Run: headless pygame with SDL's dummy video driver; simulated clock (each Clock.tick advances the game by its frame time, no real sleeping); random seed 0; keys injected as events and as key.get_pressed() state; mouse plan: one left click at the window centre at the start of phase 2, then a move to the lower-right quarter at the start of phase 3.
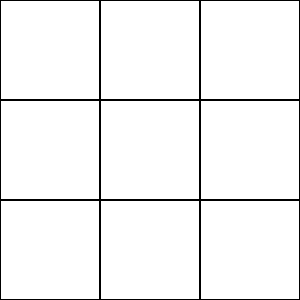
Frame 1 of 4 · flips 1–60 · no input
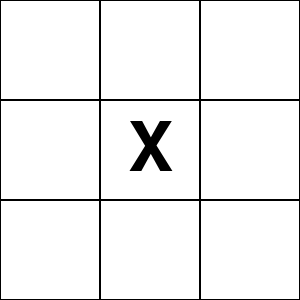
Frame 2 of 4 · flips 61–180 · clicked the window centre · tapped SPACE, RETURN · held RIGHT (→), D
Frame 3 of 4 · flips 181–300 · moved the mouse to the lower-right quarter · held DOWN (↓), S · screen unchanged from frame 2, image omitted
Frame 4 of 4 · flips 301–420 · held LEFT (←), A, UP (↑), W · screen unchanged from frame 3, image omitted

The pygame program that drew these frames:

import pygame

# Initialize Pygame
pygame.init()

# Set up the game window
window_width = 300
window_height = 300
window = pygame.display.set_mode((window_width, window_height))
pygame.display.set_caption("Tic Tac Toe")

# Define colors
BLACK = (0, 0, 0)
WHITE = (255, 255, 255)

# Define the board
board = [['', '', ''],
         ['', '', ''],
         ['', '', '']]

# Define the players
player1 = 'X'
player2 = 'O'
current_player = player1

# Define the font
font = pygame.font.Font(None, 100)

# Define the winner
winner = None

# Game loop
running = True
while running:
    for event in pygame.event.get():
        if event.type == pygame.QUIT:
            running = False
        elif event.type == pygame.MOUSEBUTTONDOWN:
            # Get the position of the mouse click
            mouse_x, mouse_y = pygame.mouse.get_pos()

            # Calculate the cell position based on the mouse click
            cell_x = mouse_x // (window_width // 3)
            cell_y = mouse_y // (window_height // 3)

            # Check if the cell is empty and there is no winner yet
            if board[cell_y][cell_x] == '' and not winner:
                # Update the board with the current player's symbol
                board[cell_y][cell_x] = current_player

                # Check for a winner
                if (board[0][0] == board[0][1] == board[0][2] == current_player or
                    board[1][0] == board[1][1] == board[1][2] == current_player or
                    board[2][0] == board[2][1] == board[2][2] == current_player or
                    board[0][0] == board[1][0] == board[2][0] == current_player or
                    board[0][1] == board[1][1] == board[2][1] == current_player or
                    board[0][2] == board[1][2] == board[2][2] == current_player or
                    board[0][0] == board[1][1] == board[2][2] == current_player or
                    board[0][2] == board[1][1] == board[2][0] == current_player):
                    winner = current_player

                # Switch to the next player
                if current_player == player1:
                    current_player = player2
                else:
                    current_player = player1

    # Clear the window
    window.fill(WHITE)

    # Draw the board
    for row in range(3):
        for col in range(3):
            # Calculate the cell position
            cell_x = col * (window_width // 3)
            cell_y = row * (window_height // 3)

            # Draw the cell
            pygame.draw.rect(window, BLACK, (cell_x, cell_y, window_width // 3, window_height // 3), 1)

            # Draw the symbol in the cell
            symbol = font.render(board[row][col], True, BLACK)
            symbol_rect = symbol.get_rect(center=(cell_x + window_width // 6, cell_y + window_height // 6))
            window.blit(symbol, symbol_rect)

    # Check if there is a winner
    if winner:
        # Display the winner
        winner_text = font.render(f"Player {winner} wins!", True, BLACK)
        winner_rect = winner_text.get_rect(center=(window_width // 2, window_height // 2))
        window.blit(winner_text, winner_rect)

    # Update the display
    pygame.display.flip()

# Quit Pygame
pygame.quit()
